Image classification data set "new_flowers_data" (AnnaFilipov93/ReLeaf-old on GitHub). Class labels (7): daisy, dandelion, iris, rose, sunflower, tulip, water lilies.

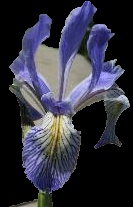
Label: iris

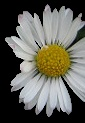
Label: daisy

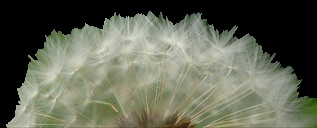
Label: dandelion

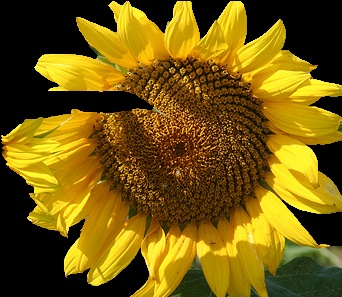
Label: sunflower

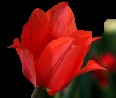
Label: tulip

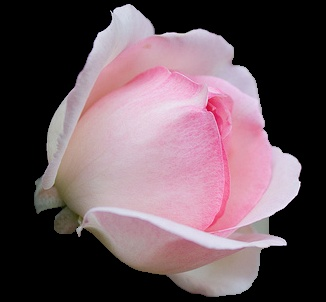
Label: rose
